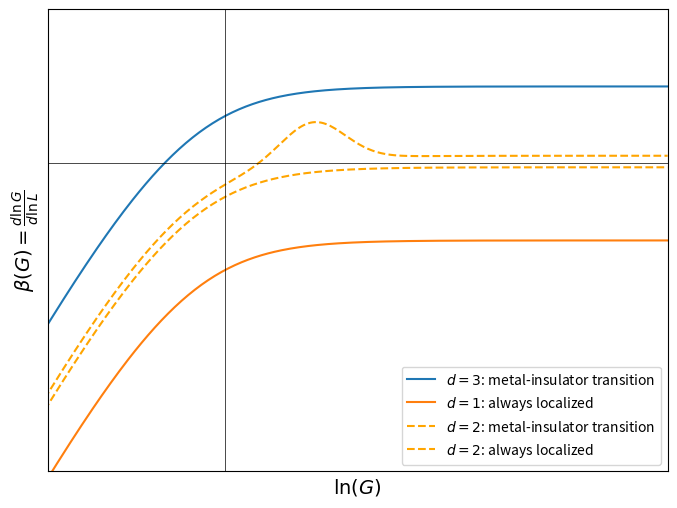

The matplotlib source for this figure:
import numpy as np
import matplotlib.pyplot as plt

# Define the beta function
def beta(d, x):
    return d - 1 - (1 + np.exp(x)) * np.log(1 + np.exp(-x))

# Define x range
x = np.linspace(-10, 10, 400)

# Initialize the plot
plt.figure(figsize=(8, 6))

# Plot beta for d=3 and d=1
plt.plot(x, beta(3, x), label=r'$d=3$: metal-insulator transition')
plt.plot(x, beta(1, x), label=r'$d=1$: always localized')

# Plot modifications for d=2 case
plt.plot(x, beta(2, x) - 0.05, color='orange', linestyle='dashed', label=r'$d=2$: metal-insulator transition')
plt.plot(x, beta(2, x) + 0.5 * np.exp(-(x - 2)**2) + 0.1, color='orange', linestyle='dashed', label=r'$d=2$: always localized')

# # Adding arrows for RG flow
# for xi in [-3, 1, 3, 5, 7, 9]:
#     plt.arrow(xi, -3.5, 0, 1, head_width=0.2, head_length=0.2, fc='k', ec='k')

# Set plot range and frame
plt.xlim(-4, 10)
plt.ylim(-4, 2)
plt.gca().set_frame_on(True)

# Adding x and y axis in the middle
plt.axhline(0, color='black',linewidth=0.5)
plt.axvline(0, color='black',linewidth=0.5)
plt.xlabel(r'$\ln(G)$', fontsize=14)
plt.ylabel(r'$\beta(G)=\frac{d\ln G}{d\ln L}$', fontsize=14)

# Remove ticks and add legend
plt.xticks([])
plt.yticks([])

plt.legend()

# Save the figure
plt.savefig("scaling_of_Anderson_localization.svg")
# plt.show()
